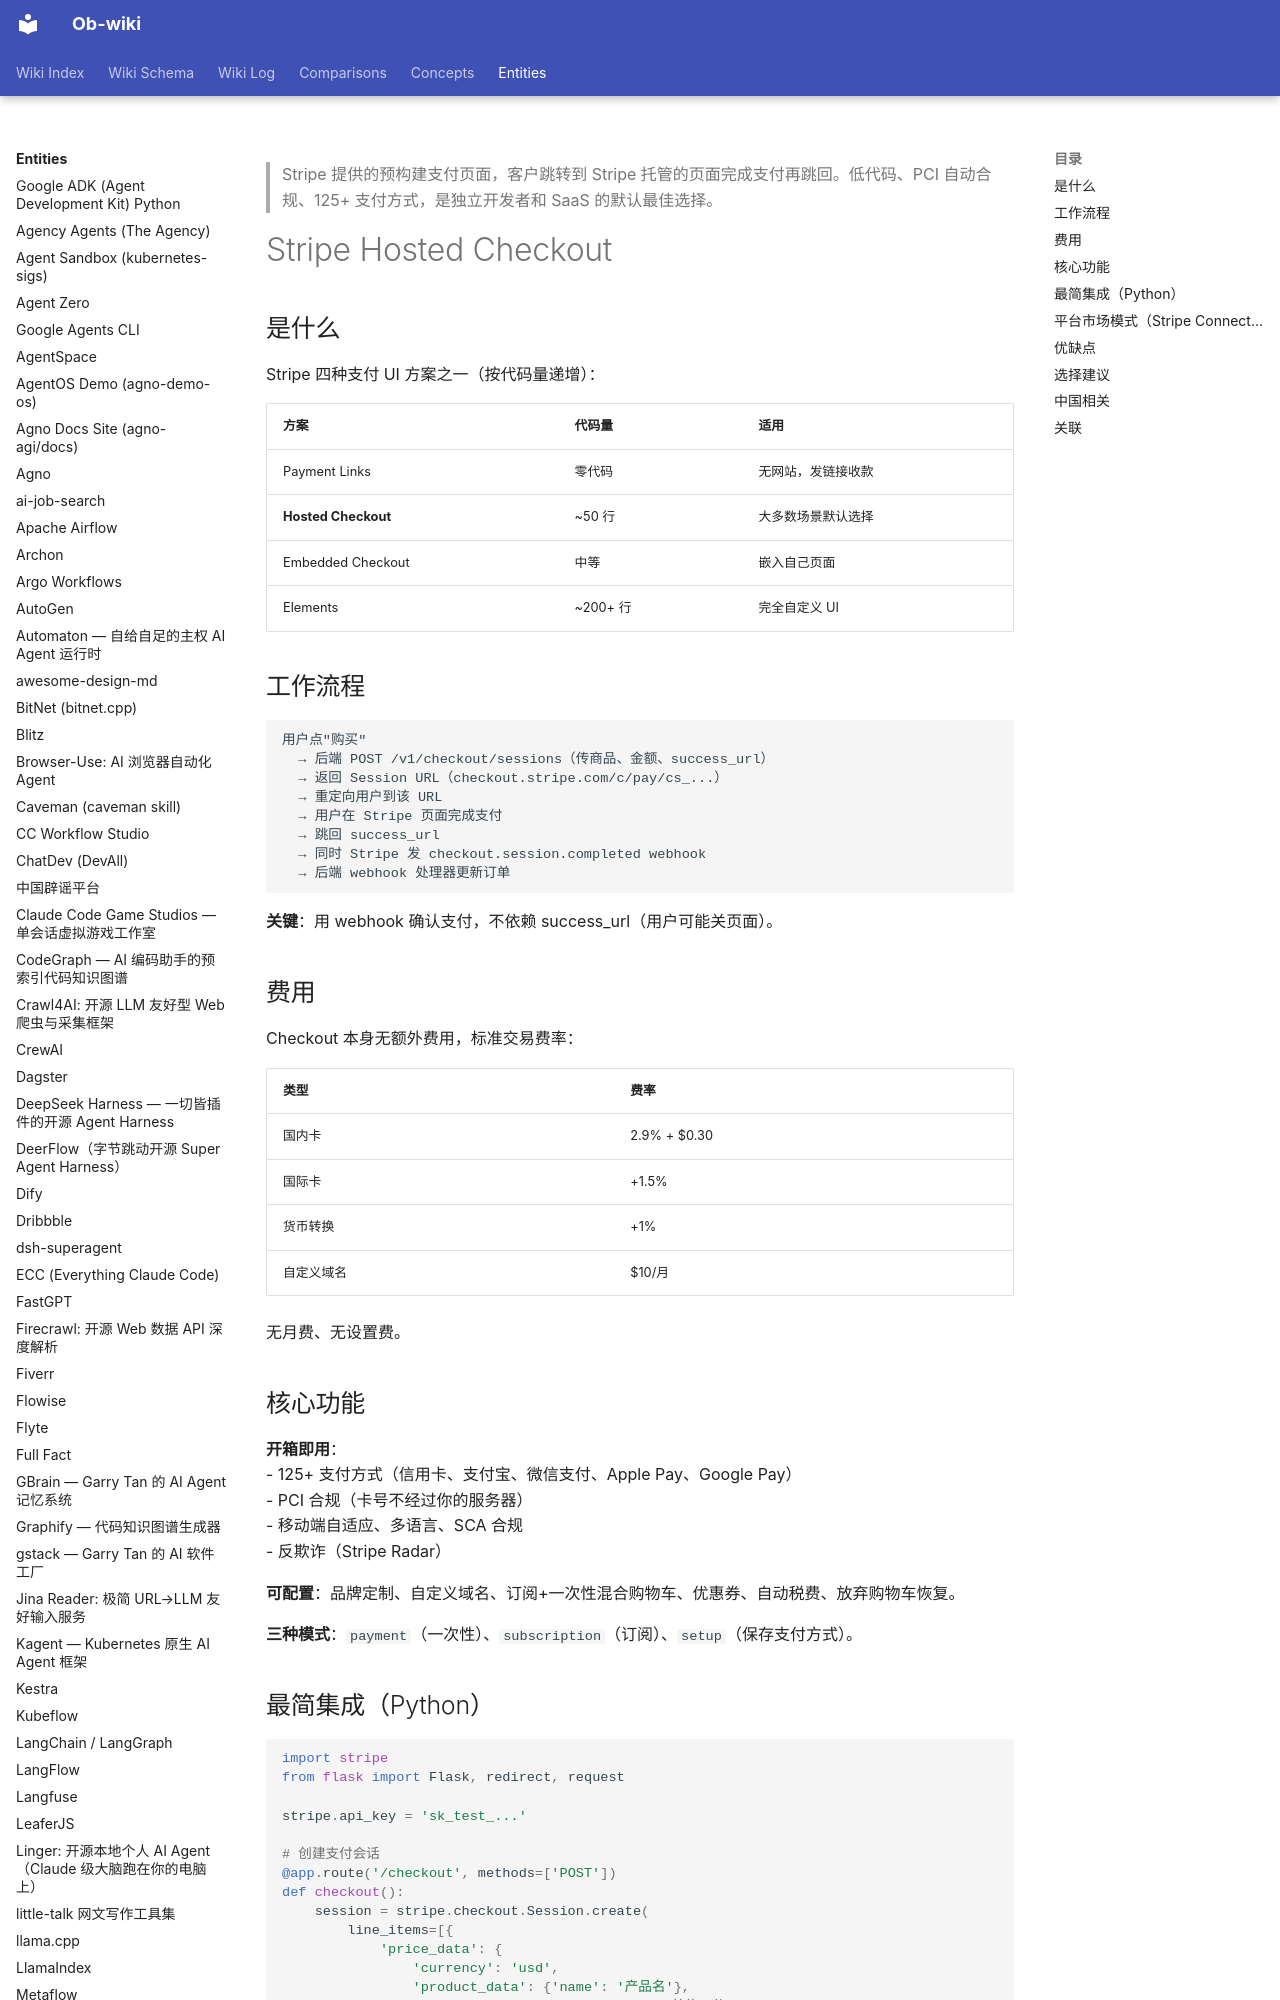

repository: sendwealth/Ob-wiki-site · page: entities/stripe-hosted-checkout/index.html · generator: mkdocs

---
title: Stripe Hosted Checkout
created: 2026-06-07
updated: 2026-06-07
type: entity
tags: [payment, stripe, saas, integration, marketplace]
sources:
  - name: Stripe 官方文档
    url: https://docs.stripe.com/payments/checkout
confidence: high
---

> Stripe 提供的预构建支付页面，客户跳转到 Stripe 托管的页面完成支付再跳回。低代码、PCI 自动合规、125+ 支付方式，是独立开发者和 SaaS 的默认最佳选择。

# Stripe Hosted Checkout

## 是什么

Stripe 四种支付 UI 方案之一（按代码量递增）：

| 方案 | 代码量 | 适用 |
|------|--------|------|
| Payment Links | 零代码 | 无网站，发链接收款 |
| **Hosted Checkout** | ~50 行 | 大多数场景默认选择 |
| Embedded Checkout | 中等 | 嵌入自己页面 |
| Elements | ~200+ 行 | 完全自定义 UI |

## 工作流程

```
用户点"购买"
  → 后端 POST /v1/checkout/sessions（传商品、金额、success_url）
  → 返回 Session URL（checkout.stripe.com/c/pay/cs_...）
  → 重定向用户到该 URL
  → 用户在 Stripe 页面完成支付
  → 跳回 success_url
  → 同时 Stripe 发 checkout.session.completed webhook
  → 后端 webhook 处理器更新订单
```

**关键**：用 webhook 确认支付，不依赖 success_url（用户可能关页面）。

## 费用

Checkout 本身无额外费用，标准交易费率：

| 类型 | 费率 |
|------|------|
| 国内卡 | 2.9% + $0.30 |
| 国际卡 | +1.5% |
| 货币转换 | +1% |
| 自定义域名 | $10/月 |

无月费、无设置费。

## 核心功能

**开箱即用**：
- 125+ 支付方式（信用卡、支付宝、微信支付、Apple Pay、Google Pay）
- PCI 合规（卡号不经过你的服务器）
- 移动端自适应、多语言、SCA 合规
- 反欺诈（Stripe Radar）

**可配置**：品牌定制、自定义域名、订阅+一次性混合购物车、优惠券、自动税费、放弃购物车恢复。

**三种模式**：`payment`（一次性）、`subscription`（订阅）、`setup`（保存支付方式）。
